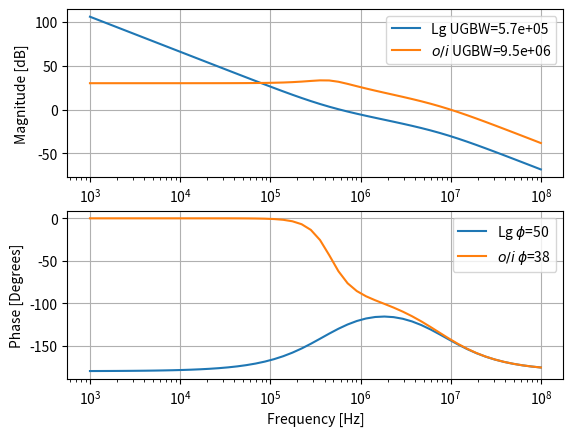

The matplotlib source for this figure:
#!/usr/bin/env python3

import numpy as np
import matplotlib.pyplot as plt

def plot(f,Hs,lbl,find):
    mag = 20*np.log10(abs(Hs))
    phase = 360*np.angle(Hs)/(2*np.pi)

    zero_crossings = np.where(np.diff(np.signbit(mag)))[0]

    plt.subplot(2,1,1)
    plt.semilogx(f,mag,label=lbl+  " UGBW=%.2g" %f[zero_crossings])
    plt.xlabel("Frequency [Hz]")
    plt.ylabel("Magnitude [dB]")
    plt.grid(True)
    plt.legend()
    plt.subplot(2,1,2)
    plt.semilogx(f,phase,label=lbl+ " $\phi$=%.2g"%(phase[zero_crossings] + 180))
    plt.xlabel("Frequency [Hz]")
    plt.ylabel("Phase [Degrees]")
    plt.grid(True)
    plt.legend()


#- Loop Model
f = np.logspace(3,8)

s = 1j*2*np.pi*f

#- See sim/RCOSC
Kvco = 2*np.pi*1.6e9

#- Current divided by 2 pi
Kpd = 1e-6/(2*np.pi)

R = 32e3*2
#C1 = 6.024e-12
#C2 = 0.33e-12
C1 = 6.024e-12
C2 = 0.33e-12

Klp = 1/C1

N = 32

#- Fix PLL
# Set Q=0.1
# Choose w3db=0.1wpll

wpll = np.sqrt(Kpd*Klp*Kvco/N)
wz = 1/(R*C1)
w3db = wpll**2/wz

Q = wz/wpll
print(" R=%.2g"%R)
print(" Q=%.2g"%Q)
print(" wpll=%.2g"%wpll)
print(" w3db=%.2g"%w3db)
print(" w3db/wpll = %.2g" %(w3db/wpll))

KlpHlp = 1/np.multiply((C1 + C2),s)* \
    (1 + np.multiply(s,(R*C1)))/(1 + np.multiply(s,R*(C1*C2)/(C1 + C2)))


Ls = np.divide(Kvco*Kpd*KlpHlp, N*s)
Cs = np.divide(Ls*N,1 + Ls)


#TODO : Fix -3dB frequency
mag = 20*np.log10(np.abs(Cs))
f_ind = np.where(mag < N -3)[0][0]

#- Plot stuff
doPlot = True
if(doPlot):
    plot(f,Ls,"Lg",f_ind)
    plot(f,Cs,"$o/i$",f_ind)
    plt.savefig("pll.pdf")
    plt.show()
